Run: headless pygame with SDL's dummy video driver; simulated clock (each Clock.tick advances the game by its frame time, no real sleeping); random seed 0; keys injected as events and as key.get_pressed() state; no mouse input.
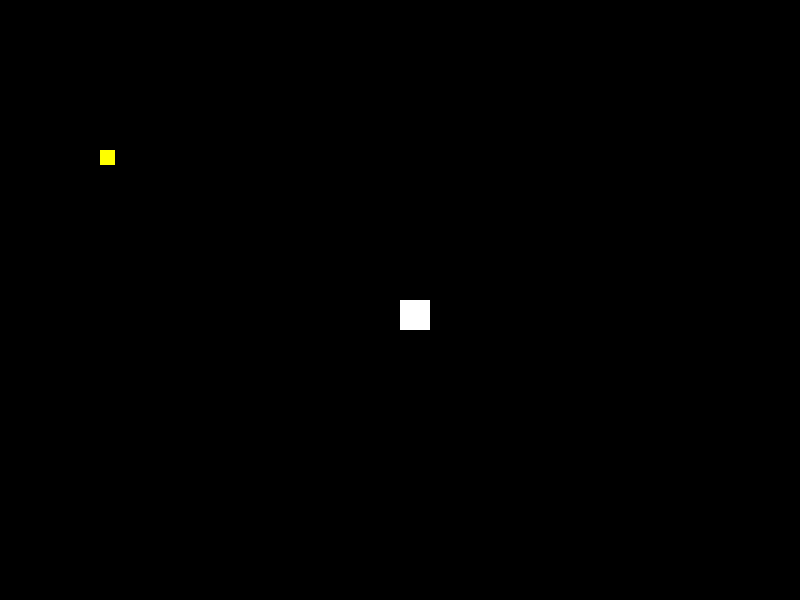
Frame 1 of 4 · flips 1–60 · no input
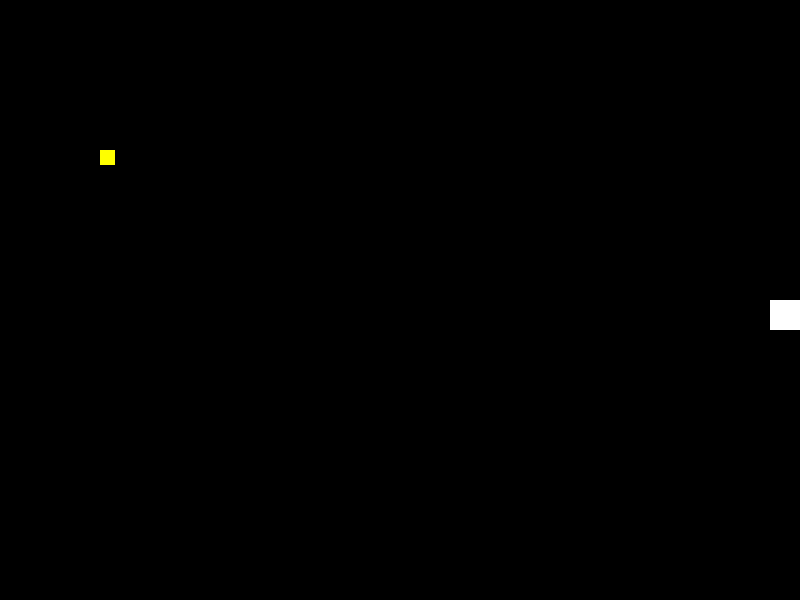
Frame 2 of 4 · flips 61–180 · tapped SPACE, RETURN · held RIGHT (→), D
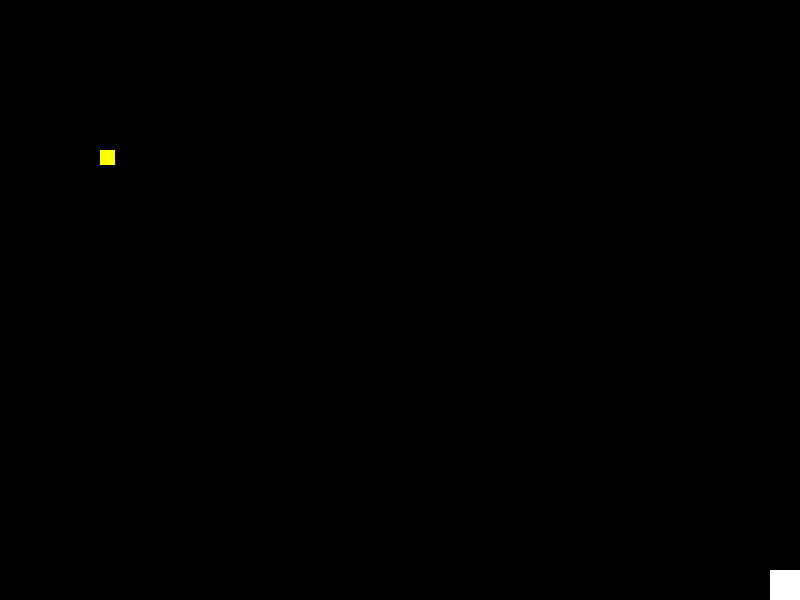
Frame 3 of 4 · flips 181–300 · held DOWN (↓), S
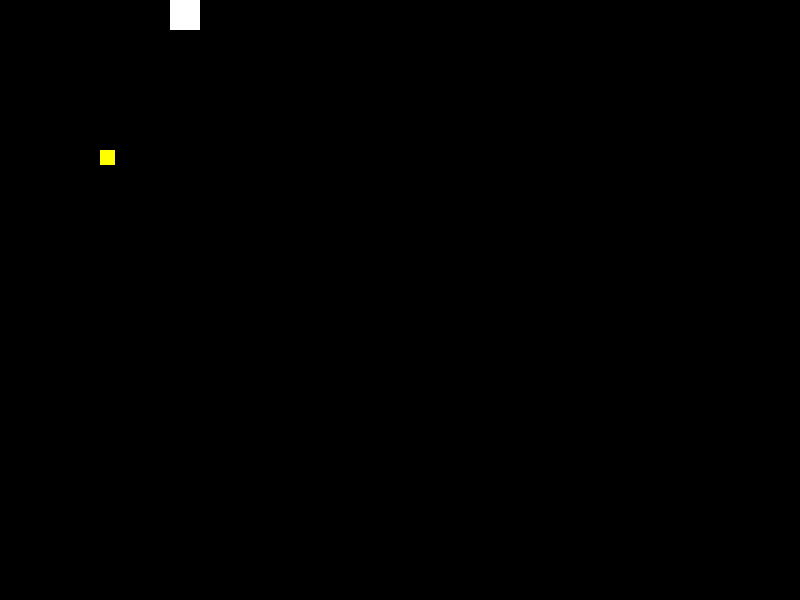
Frame 4 of 4 · flips 301–420 · held LEFT (←), A, UP (↑), W

The pygame program that drew these frames:

import pygame
import sys
import random # ### BARU ### Kita akan butuh ini nanti, tapi kita impor saja dulu

# --- 1. Inisialisasi Pygame ---
pygame.init()

# --- 2. Pengaturan Layar dan Konstanta ---

# Ukuran layar
SCREEN_WIDTH = 800
SCREEN_HEIGHT = 600
# Warna (format RGB)
BLACK = (0, 0, 0)
WHITE = (255, 255, 255)
YELLOW = (255, 255, 0) # ### BARU ### Warna untuk koin kita

# Judul Jendela
pygame.display.set_caption("RPG Sederhana - Kumpulkan Koin!")

# Membuat layar
screen = pygame.display.set_mode((SCREEN_WIDTH, SCREEN_HEIGHT))

# Clock untuk mengatur FPS (Frames Per Second)
clock = pygame.time.Clock()

# --- 3. Class Player (Tidak ada perubahan dari sebelumnya) ---
class Player(pygame.sprite.Sprite):
    def __init__(self):
        super().__init__()
        self.image = pygame.Surface([30, 30])
        self.image.fill(WHITE)
        self.rect = self.image.get_rect()
        self.rect.x = SCREEN_WIDTH // 2
        self.rect.y = SCREEN_HEIGHT // 2
        self.speed = 5

    def update(self, keys):
        if keys[pygame.K_LEFT]:
            self.rect.x -= self.speed
        if keys[pygame.K_RIGHT]:
            self.rect.x += self.speed
        if keys[pygame.K_UP]:
            self.rect.y -= self.speed
        if keys[pygame.K_DOWN]:
            self.rect.y += self.speed

        # Logika batas layar
        if self.rect.left < 0:
            self.rect.left = 0
        if self.rect.right > SCREEN_WIDTH:
            self.rect.right = SCREEN_WIDTH
        if self.rect.top < 0:
            self.rect.top = 0
        if self.rect.bottom > SCREEN_HEIGHT:
            self.rect.bottom = SCREEN_HEIGHT

# --- ### BARU ### Class Coin ---
class Coin(pygame.sprite.Sprite):
    """
    Class ini merepresentasikan koin yang bisa dikumpulkan.
    """
    def __init__(self, x, y):
        # Memanggil konstruktor dari class Sprite
        super().__init__()

        # Membuat gambar Koin (kotak kuning 15x15 piksel)
        self.image = pygame.Surface([15, 15])
        self.image.fill(YELLOW)

        # Mengambil 'rect' (rectangle/persegi) dari gambar
        self.rect = self.image.get_rect()

        # Mengatur posisi koin berdasarkan parameter x dan y
        self.rect.x = x
        self.rect.y = y

# --- 4. Inisialisasi Game ---

# Membuat grup untuk menampung SEMUA sprite (untuk menggambar)
all_sprites = pygame.sprite.Group()

# ### BARU ### Membuat grup KHUSUS untuk koin (untuk deteksi tabrakan)
coins_group = pygame.sprite.Group()

# Membuat objek Player dari class Player
player = Player()
# Menambahkan Player ke grup 'all_sprites'
all_sprites.add(player)

# ### BARU ### Membuat koin pertama
# Kita tempatkan koin ini di posisi x=100, y=150
coin1 = Coin(100, 150)

# ### BARU ### Menambahkan koin ke KEDUA grup
all_sprites.add(coin1)    # Agar koin ikut tergambar
coins_group.add(coin1) # Agar koin bisa dideteksi tabrakannya

# --- 5. Game Loop Utama ---
running = True
while running:
    # Mengatur game agar berjalan pada 60 FPS
    clock.tick(60)

    # --- (Bagian 1: Event Handling) ---
    for event in pygame.event.get():
        if event.type == pygame.QUIT:
            running = False
            pygame.quit()
            sys.exit()

    # --- (Bagian 2: Input Keyboard) ---
    keys = pygame.key.get_pressed()

    # --- (Bagian 3: Update) ---
    # Memanggil fungsi .update() pada semua sprite di 'all_sprites'
    # (Player akan bergerak, Koin tidak punya .update() jadi akan diabaikan)
    all_sprites.update(keys)

    # --- (Bagian 4: ### BARU ### Deteksi Tabrakan) ---
    
    # Perintah ini memeriksa apakah 'player' bertabrakan dengan sprite APAPUN
    # di dalam 'coins_group'.
    # Parameter 'True' berarti: jika terjadi tabrakan, HAPUS sprite
    # dari 'coins_group' tersebut (koinnya jadi "terkumpul").
    collided_coins = pygame.sprite.spritecollide(player, coins_group, True)

    # 'collided_coins' adalah sebuah LIST berisi koin yang tertabrak.
    # Jika list ini tidak kosong (artinya ada tabrakan), kita cetak pesan.
    if collided_coins:
        # Kita bisa saja menabrak lebih dari 1 koin di 1 frame,
        # jadi kita pakai 'for'
        for coin in collided_coins:
            print("Koin didapat!")
            # Sprite koin akan otomatis terhapus dari SEMUA grup
            # karena kita pakai parameter 'True' di atas.

    # --- (Bagian 5: Draw / Render) ---
    # (Nama bagian di-update dari 4 menjadi 5)
    
    screen.fill(BLACK)

    # Menggambar semua sprite (Player dan Koin yang tersisa)
    all_sprites.draw(screen)

    pygame.display.flip()
